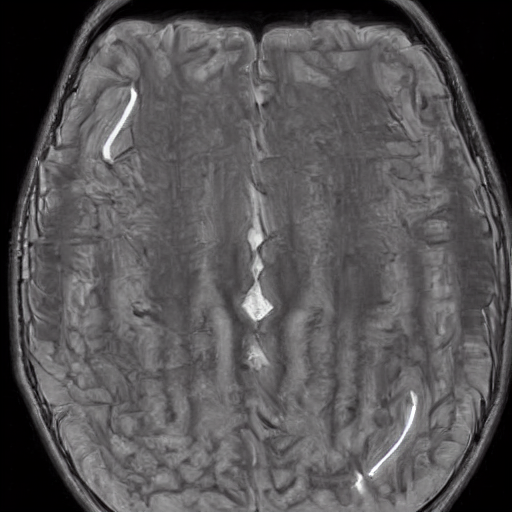
Generation parameters embedded in this image by AUTOMATIC1111 Stable Diffusion web UI or a fork of it (Forge, ...) (PNG 'parameters' text chunk):
normal brain x ray     <lora:BrainXray_v1.2:1>
Steps: 20, Sampler: DPM++ 2M Karras, CFG scale: 7, Seed: 380740693, Size: 512x512, Model hash: 6ce0161689, Model: v1-5-pruned-emaonly, Lora hashes: "BrainXray_v1.2: 38e77714f8d5", Version: v1.6.0